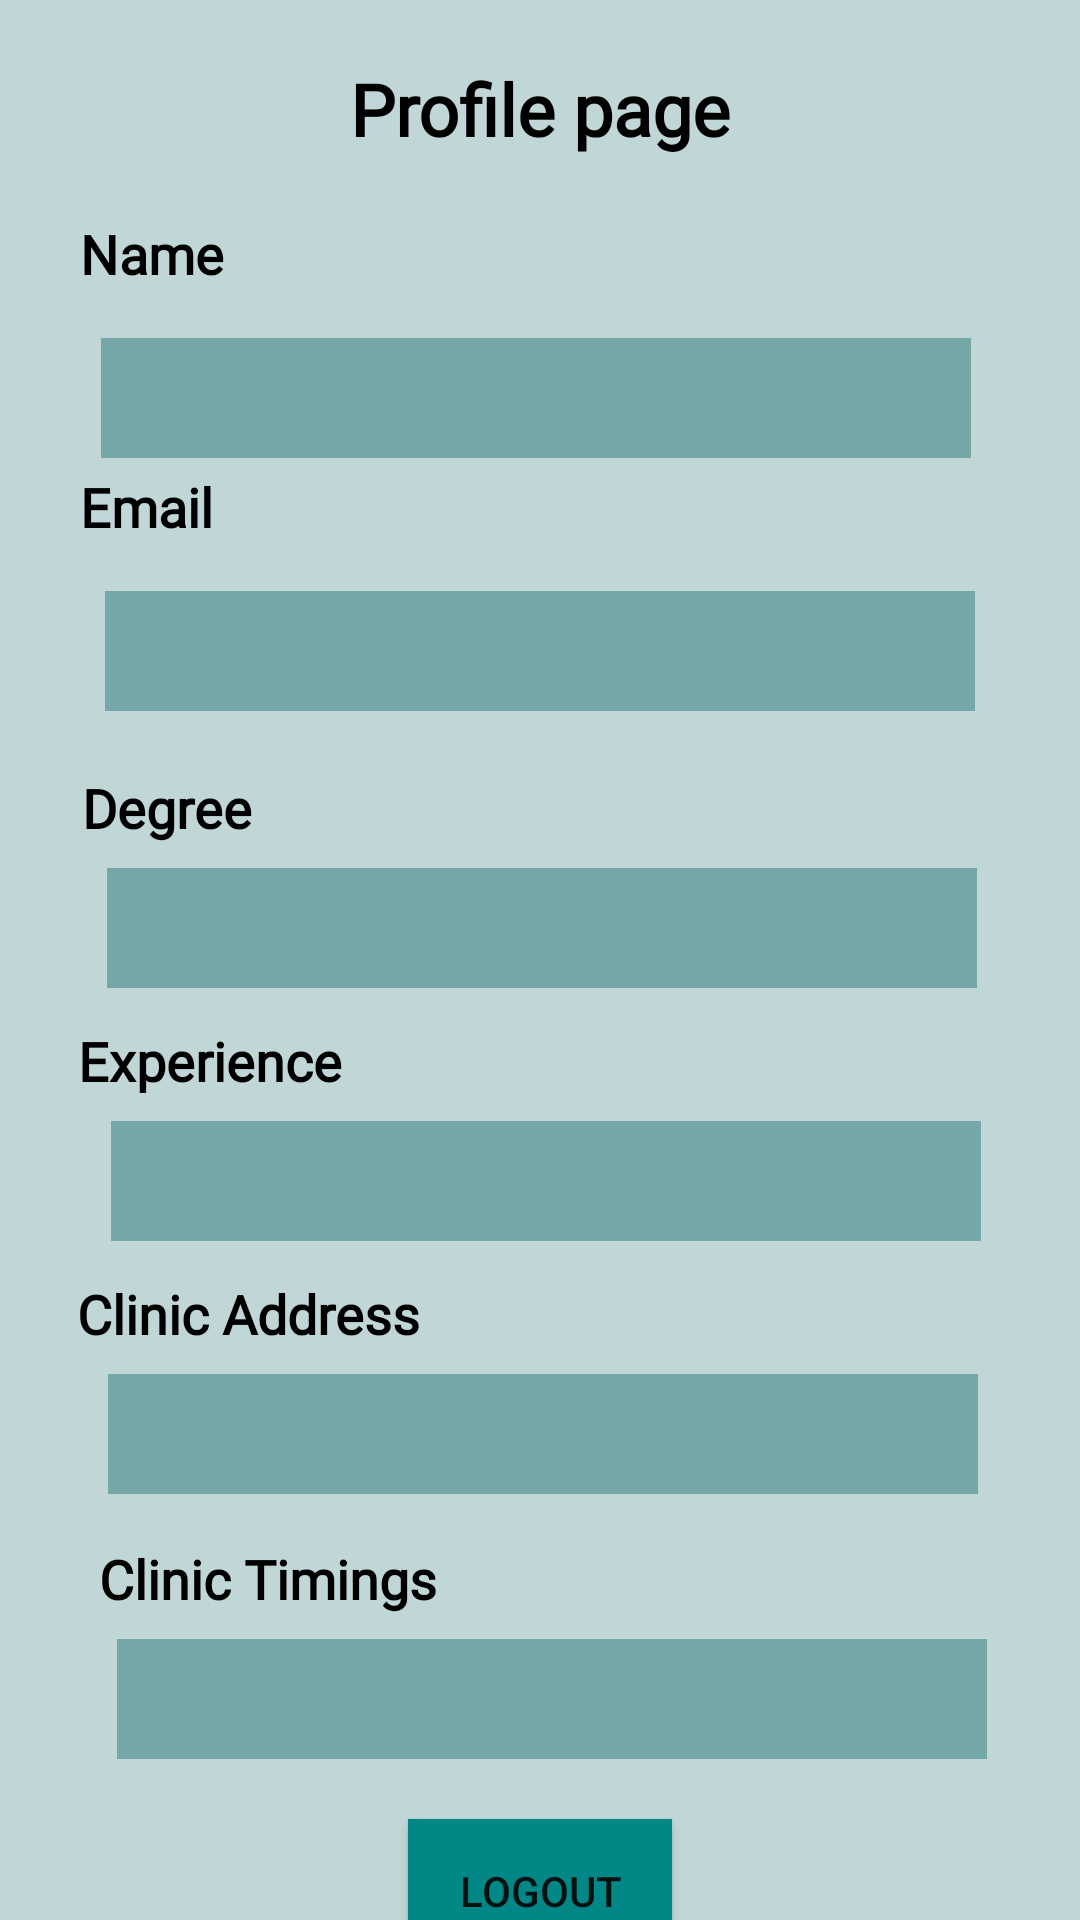

The Android layout XML behind this screen, and the referenced resources:
<!-- AndroidManifest.xml: application theme Theme.HealthcareApp -->
<!-- res/layout/activity_doctor_profile.xml -->
<?xml version="1.0" encoding="utf-8"?>
<androidx.constraintlayout.widget.ConstraintLayout xmlns:android="http://schemas.android.com/apk/res/android"
    xmlns:app="http://schemas.android.com/apk/res-auto"
    xmlns:tools="http://schemas.android.com/tools"
    android:layout_width="match_parent"
    android:layout_height="match_parent"
    tools:context=".DoctorProfile"
    android:background="#C1D7D7">

    <TextView
        android:id="@+id/heading"
        android:layout_width="wrap_content"
        android:layout_height="wrap_content"
        android:layout_marginTop="20dp"
        android:fontFamily="@font/adamina"
        android:text="Profile page"
        android:textColor="@color/black"
        android:textSize="24dp"
        android:textStyle="bold"
        app:layout_constraintEnd_toEndOf="parent"
        app:layout_constraintStart_toStartOf="parent"
        app:layout_constraintTop_toTopOf="parent" />

    <TextView
        android:id="@+id/name"
        android:layout_width="wrap_content"
        android:layout_height="wrap_content"
        android:layout_marginTop="20dp"
        android:fontFamily="@font/adamina"
        android:text="Name"
        android:textColor="@color/black"
        android:textSize="18sp"
        android:textStyle="bold"
        app:layout_constraintEnd_toEndOf="parent"
        app:layout_constraintHorizontal_bias="0.085"
        app:layout_constraintStart_toStartOf="parent"
        app:layout_constraintTop_toBottomOf="@+id/heading" />

    <TextView
        android:id="@+id/docNameP"
        android:layout_width="290dp"
        android:layout_height="40dp"
        android:layout_marginTop="16dp"
        android:textColor="@color/white"
        android:textSize="18sp"
        android:background="#76A7A7"
        app:layout_constraintEnd_toEndOf="parent"
        app:layout_constraintHorizontal_bias="0.483"
        app:layout_constraintStart_toStartOf="parent"
        app:layout_constraintTop_toBottomOf="@+id/name" />

    <TextView
        android:id="@+id/emailHeading"
        android:layout_width="wrap_content"
        android:layout_height="wrap_content"
        android:layout_marginTop="4dp"
        android:fontFamily="@font/adamina"
        android:text="Email"
        android:textColor="@color/black"
        android:textSize="18sp"
        android:textStyle="bold"
        app:layout_constraintEnd_toEndOf="parent"
        app:layout_constraintHorizontal_bias="0.084"
        app:layout_constraintStart_toStartOf="parent"
        app:layout_constraintTop_toBottomOf="@+id/docNameP" />

    <TextView
        android:id="@+id/email"
        android:layout_width="290dp"
        android:layout_height="40dp"
        android:layout_marginTop="16dp"
        android:textColor="@color/white"
        android:textSize="18sp"
        android:background="#76A7A7"
        app:layout_constraintEnd_toEndOf="parent"
        app:layout_constraintStart_toStartOf="parent"
        app:layout_constraintTop_toBottomOf="@+id/emailHeading" />

    <TextView
        android:id="@+id/textView15"
        android:layout_width="wrap_content"
        android:layout_height="wrap_content"
        android:layout_marginTop="20dp"
        android:fontFamily="@font/adamina"
        android:text="Degree"
        android:textColor="@color/black"
        android:textSize="18sp"
        android:textStyle="bold"
        app:layout_constraintEnd_toEndOf="parent"
        app:layout_constraintHorizontal_bias="0.09"
        app:layout_constraintStart_toStartOf="parent"
        app:layout_constraintTop_toBottomOf="@+id/email" />

    <TextView
        android:id="@+id/degree"
        android:layout_width="290dp"
        android:layout_height="40dp"
        android:layout_marginTop="8dp"
        android:textColor="@color/white"
        android:textSize="18sp"
        android:background="#76A7A7"
        app:layout_constraintEnd_toEndOf="parent"
        app:layout_constraintHorizontal_bias="0.508"
        app:layout_constraintStart_toStartOf="parent"
        app:layout_constraintTop_toBottomOf="@+id/textView15" />

    <TextView
        android:id="@+id/experienceH"
        android:layout_width="wrap_content"
        android:layout_height="wrap_content"
        android:layout_marginTop="12dp"
        android:fontFamily="@font/adamina"
        android:text="Experience"
        android:textColor="@color/black"
        android:textSize="18sp"
        android:textStyle="bold"
        app:layout_constraintEnd_toEndOf="parent"
        app:layout_constraintHorizontal_bias="0.095"
        app:layout_constraintStart_toStartOf="parent"
        app:layout_constraintTop_toBottomOf="@+id/degree" />

    <TextView
        android:id="@+id/experience"
        android:layout_width="290dp"
        android:layout_height="40dp"
        android:layout_marginTop="8dp"
        android:textColor="@color/white"
        android:background="#76A7A7"
        android:textSize="18sp"
        app:layout_constraintEnd_toEndOf="parent"
        app:layout_constraintHorizontal_bias="0.527"
        app:layout_constraintStart_toStartOf="parent"
        app:layout_constraintTop_toBottomOf="@+id/experienceH" />

    <TextView
        android:id="@+id/clinicAddH"
        android:layout_width="wrap_content"
        android:layout_height="wrap_content"
        android:layout_marginTop="12dp"
        android:fontFamily="@font/adamina"
        android:text="Clinic Address"
        android:textColor="@color/black"
        android:textSize="18sp"
        android:textStyle="bold"
        app:layout_constraintEnd_toEndOf="parent"
        app:layout_constraintHorizontal_bias="0.104"
        app:layout_constraintStart_toStartOf="parent"
        app:layout_constraintTop_toBottomOf="@+id/experience" />

    <TextView
        android:id="@+id/clinicAddr"
        android:layout_width="290dp"
        android:layout_height="40dp"
        android:layout_marginTop="8dp"
        android:textColor="@color/white"
        android:background="#76A7A7"
        android:textSize="18sp"
        app:layout_constraintEnd_toEndOf="parent"
        app:layout_constraintHorizontal_bias="0.513"
        app:layout_constraintStart_toStartOf="parent"
        app:layout_constraintTop_toBottomOf="@+id/clinicAddH" />

    <TextView
        android:id="@+id/clinicTimH"
        android:layout_width="wrap_content"
        android:layout_height="wrap_content"
        android:layout_marginTop="16dp"
        android:fontFamily="@font/adamina"
        android:text="Clinic Timings"
        android:textColor="@color/black"
        android:textSize="18sp"
        android:textStyle="bold"
        app:layout_constraintEnd_toEndOf="parent"
        app:layout_constraintHorizontal_bias="0.134"
        app:layout_constraintStart_toStartOf="parent"
        app:layout_constraintTop_toBottomOf="@+id/clinicAddr" />

    <TextView
        android:id="@+id/clinicTimings"
        android:layout_width="290dp"
        android:layout_height="40dp"
        android:layout_marginTop="8dp"
        android:textColor="@color/white"
        android:background="#76A7A7"
        android:textSize="18sp"
        app:layout_constraintEnd_toEndOf="parent"
        app:layout_constraintHorizontal_bias="0.559"
        app:layout_constraintStart_toStartOf="parent"
        app:layout_constraintTop_toBottomOf="@+id/clinicTimH" />

    <Button
        android:id="@+id/logoutBtn"
        android:layout_width="wrap_content"
        android:layout_height="wrap_content"
        android:layout_marginTop="20dp"
        android:text="Logout"
        android:background="@color/teal_700"
        app:layout_constraintEnd_toEndOf="parent"
        app:layout_constraintStart_toStartOf="parent"
        app:layout_constraintTop_toBottomOf="@+id/clinicTimings" />

</androidx.constraintlayout.widget.ConstraintLayout>
<!-- resources referenced by this layout -->
<resources>
  <color name="black">#FF000000</color>
  <color name="teal_700">#FF018786</color>
  <color name="white">#FFFFFFFF</color>
  <style name="Theme.HealthcareApp" parent="Theme.MaterialComponents.DayNight.NoActionBar">
          
          <item name="colorPrimary">@color/purple_500</item>
          <item name="colorPrimaryVariant">@color/teal_700</item>
          <item name="colorOnPrimary">@color/white</item>
          
          <item name="colorSecondary">@color/teal_200</item>
          <item name="colorSecondaryVariant">@color/teal_700</item>
          <item name="colorOnSecondary">@color/black</item>
          
          <item name="android:statusBarColor">?attr/colorPrimaryVariant</item>
          
      </style>
  <color name="purple_500">#FF6200EE</color>
  <color name="teal_200">#FF03DAC5</color>
</resources>
